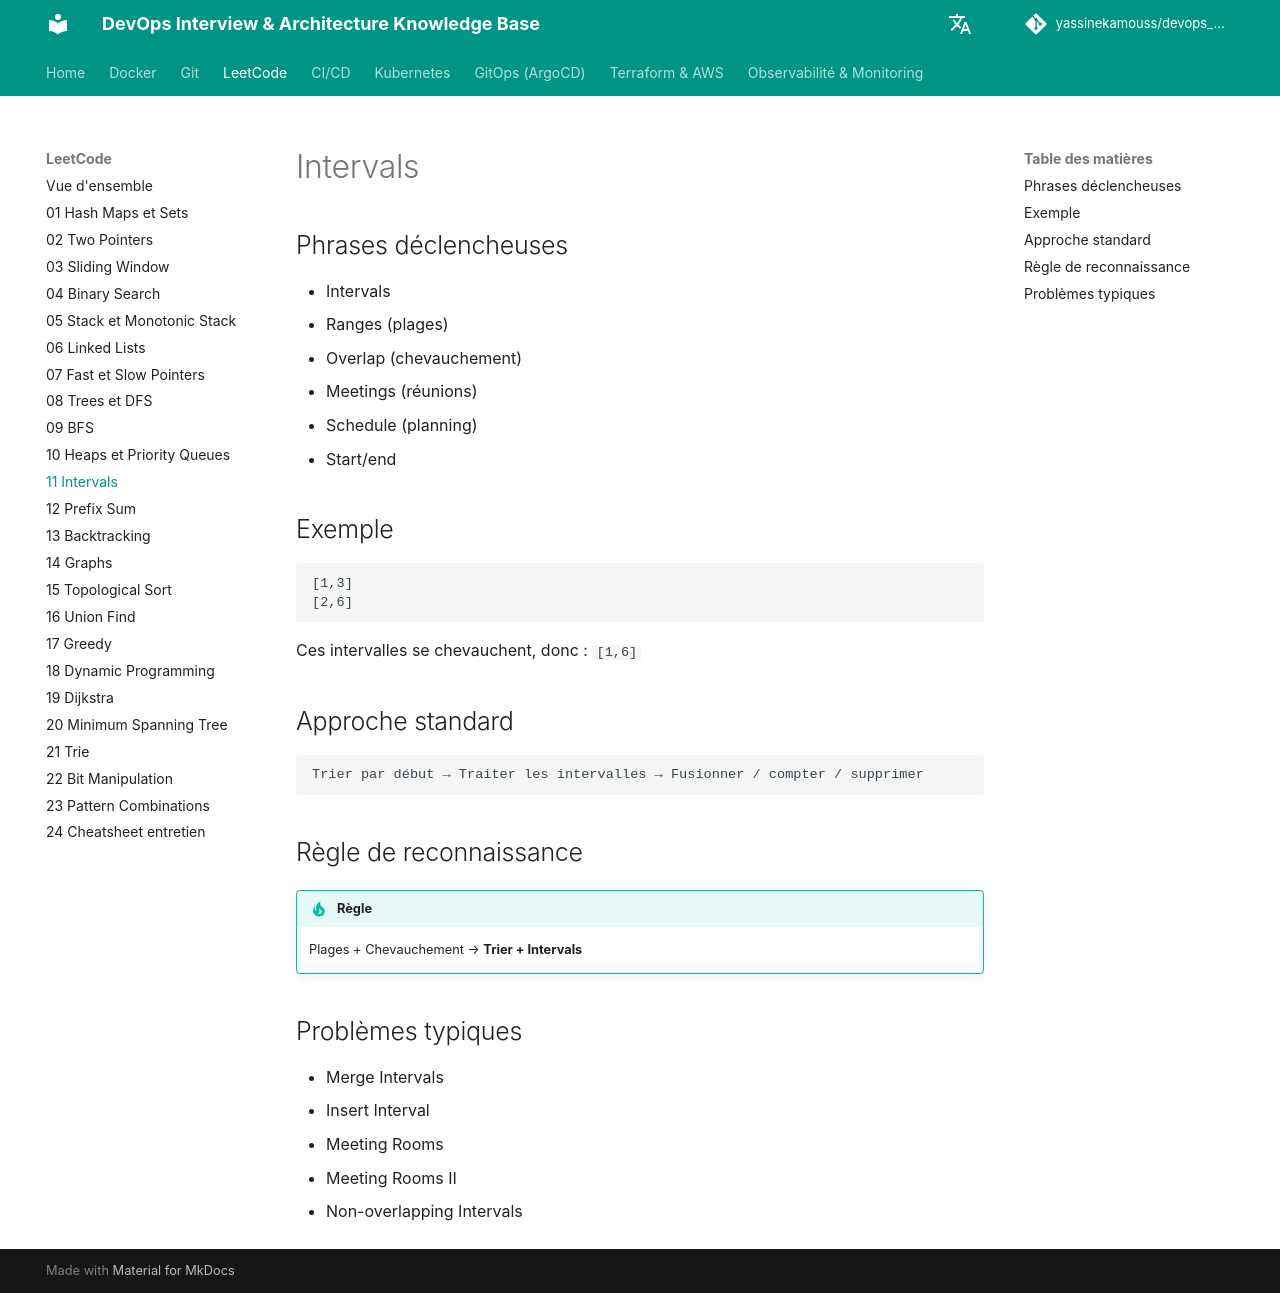

repository: yassinekamouss/devops_interview_prep · page: leetcode/11-intervals/index.html · generator: mkdocs

# Intervals

## Phrases déclencheuses

- Intervals
- Ranges (plages)
- Overlap (chevauchement)
- Meetings (réunions)
- Schedule (planning)
- Start/end

## Exemple

```text
[1,3]
[2,6]
```

Ces intervalles se chevauchent, donc : `[1,6]`

## Approche standard

```text
Trier par début → Traiter les intervalles → Fusionner / compter / supprimer
```

## Règle de reconnaissance

!!! tip "Règle"
    Plages + Chevauchement → **Trier + Intervals**

## Problèmes typiques

- Merge Intervals
- Insert Interval
- Meeting Rooms
- Meeting Rooms II
- Non-overlapping Intervals
